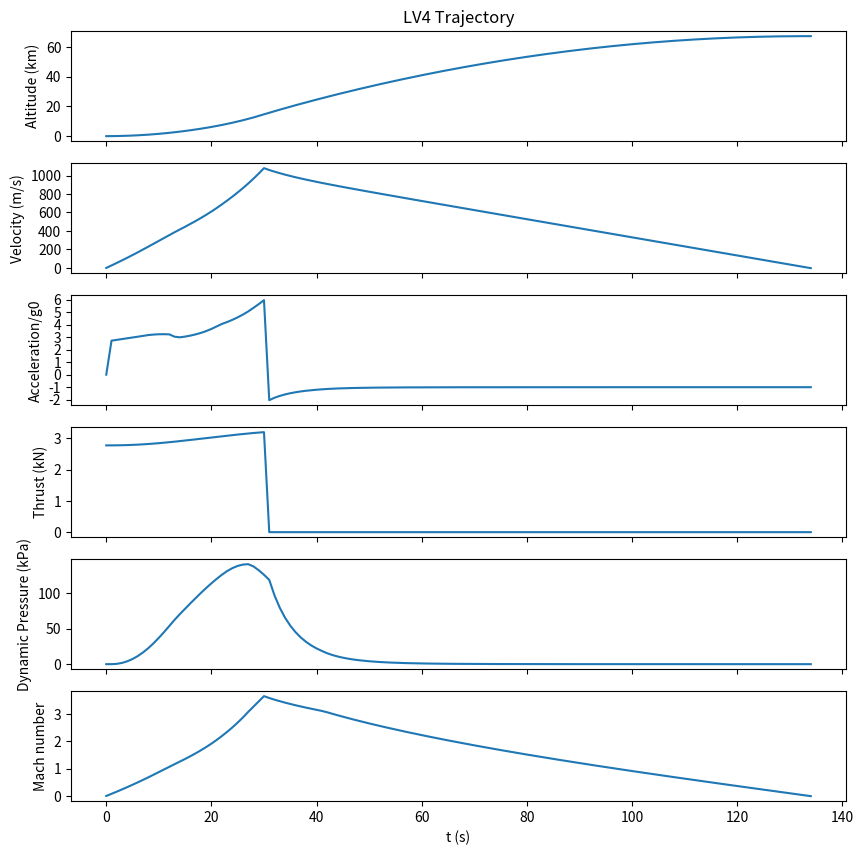

Here is the Python script that generated this plot:
from math import sqrt, pi, exp, log, cos
import numpy as np

class sim: #A simple forward Euler integration for rocket trajectories
    def dry_mass(L, dia):
        m_avionics = 3.3
        m_recovery = 4
        m_payload = 2
        m_tankage = 20.88683068354522*L*dia*pi
        m_engine = 2
        m_feedsys = 20
        m_airframe  = 6
        return (m_avionics + m_recovery + m_payload + m_tankage 
        + m_engine + m_feedsys + m_airframe)
        
    def propellant_mass(A, L, OF=1.3):
        rho_alc = 852.3 #density of ethanol fuel [kg/m^3]
        rho_lox = 1141.0 #density of lox [kg/m^3]
        L_lox = L/(rho_lox/(rho_alc*OF) + 1)
        m_lox = rho_lox*L_lox*A #oxidizer mass [kg]
        m_alc = rho_alc*(L-L_lox)*A #fuel mass [kg]
        return m_alc + m_lox
    
    def std_at(h): #U.S. 1976 Standard Atmosphere
        if h < 11000:
            T = 15.04 - 0.00649*h
            p = 101.29*((T + 273.1)/288.08)**5.256
        
        elif 11000 <= h and h <25000:
            T = -56.46
            p = 22.65*exp(1.73 - 0.000157*h)
        
        else:
            T = -131.21 + 0.00299*h
            p = 2.488 * ((T + 273.1)/216.6)**(-11.388)
            
        rho = p/(0.2869*(T + 273.1)) #ambient air density
        p_a = p*1000 #ambient air pressure
        T_a = T + 273.1 #ambient air temperature
        return p_a, rho, T_a
        
    def thrust(x, p_ch, T_ch, p_e, ke, Re, mdot):
        p_a = sim.std_at(x)[0] 
        p_t = p_ch*(1 + (ke - 1)/2)**(-ke/(ke - 1)) #Throat pressure
        T_t = T_ch*(1/(1 + (ke - 1)/2)) #Throat temperature
        A_t = (mdot / p_t)*sqrt(Re*T_t/ke) #Throat area
        A_e = A_t*(2/(ke + 1))**(1/(ke - 1))*(p_ch/p_e)**(1/ke) * 1/sqrt((ke + 1)/(ke - 1)*(1 - (p_e/p_ch)**((ke - 1)/ke))) #Exit area
        ex = A_e/A_t
        alpha_t = [14, 11, 10, 9] #lookup table of divergence angles, assuming 80% bell
        ex_t = [5, 10, 15, 20]
        alpha= np.interp(ex, ex_t, alpha_t)
        lam = 0.5*(1 + cos(alpha *pi/180)) #thrust cosine loss correction, even in extreme cases this is definitely not an O(1) effect 
        Ve = lam*sqrt(2*ke/(ke - 1)*Re*T_ch*(1 - (p_e/p_ch)**((ke - 1)/ke))) #exhaust velocity
        F = mdot*Ve + (p_e - p_a)*A_e  #Thrust force, ignoring that isp increases w/ p_ch
        return F, A_t, A_e, Ve
    
    def drag(x, v, A, Ma):
        #check Knudsen number and switch drag models (e.g. rarified gas dyn vs. quadratic drag)
        (p_a, rho, T_a) = sim.std_at(x)
        C_d_t = [0.15, 0.15, 0.3, 0.45, 0.25, 0.2, 0.175, .15, .15] #super cheesy lookup table for drag coefficients (historical data for V-2)
        Ma_t = [0, 0.6, 1.0, 1.1, 2, 3, 4, 5, 5.6]
        C_d = np.interp(Ma, Ma_t, C_d_t)
        
        """
        drag coefficient, placeholder scalar constant should be a function of Mach number 
        e.g. run some simulations in Star and curve fit via Cd = a*Ma**b + C_d0
        """
        
        q = 0.5 * rho * v**2 #dyanmic pressure [Pa]
        D = q * C_d * A #drag force [N]
        return D, q
        
    def trajectory(L, mdot, dia, p_e, p_ch=350, T_ch=3500, ke=1.3, Re=349, x_init=0):
        #Note combustion gas properties ke, Re, T_ch, etc, determined from CEA
        
        #physical constants
        g_0 = 9.81 #gravitational acceleration
        dt = 1 #time step
        ka = 1.4 #Ratio of specific heats, air
        Ra = 287.1 #avg. specific gas constant (dry air)
    
        #LV design variables
        dia = dia*0.0254 #convert in to m
        A = pi*(dia/2)**2 #airframe frontal area projected onto a circle of raduis r
        m_dry = sim.dry_mass(L, A) #dry mass, call from function
        mdot = mdot #mass flow rate
        p_ch = p_ch*6894.76 #chamber pressure, convert psi to Pa
        p_e = p_e*1000 #exit pressure, convert kPa to Pa
    
    
        #initial conditions
        x = [x_init]
        v = [0]
        a = [0]
        t = [0]
        rho = [sim.std_at(x[-1])[1]]
        p_a = [sim.std_at(x[-1])[0]]
        T_a = [sim.std_at(x[-1])[2]]
        m_prop = [sim.propellant_mass(A, L)]
        m = [m_dry + m_prop[-1]]
        (F, A_t, A_e, Ve) = sim.thrust(x[-1], p_ch, T_ch, p_e, ke, Re, mdot)
        F = [F]
        D = [0]
        Ma = [0]
        q = [0]
        r = (m_prop[0] + m_dry)/m_dry #mass ratio
        dV1 = Ve*log(r)/1000 #Tsiolkovsky's bane
        
        while True:
            p_a.append(sim.std_at(x[-1])[0])
            rho.append(sim.std_at(x[-1])[1])
            T_a.append(sim.std_at(x[-1])[2])
            if m_prop[-1] > 0:
                (Fr, A_t, A_e, Ve) = sim.thrust(x[-1], p_ch, T_ch, p_e, ke, Re, mdot)
                F.append(Fr)
                m_prop.append(m_prop[-1] - mdot*dt)
                mdot_old = mdot
            else:
                Ve = sim.thrust(x[-1], p_ch, T_ch, p_e, ke, Re, mdot_old)[3]
                F.append(0)
                mdot = 0
                m_prop[-1] = 0
            q.append(sim.drag(x[-1], v[-1], A, Ma[-1])[1])
            D.append(sim.drag(x[-1], v[-1], A, Ma[-1])[0])
            a.append((F[-1] - D[-1])/m[-1] - g_0)
            v.append(a[-1]*dt + v[-1])
            x.append(v[-1]*dt + x[-1]) 
            Ma.append(v[-1]/sqrt(ka*Ra*T_a[-1]))
            t.append(t[-1] + dt)
            m.append(m_dry + m_prop[-1])
            TWR = a[1]/g_0 #constraint
            ex = A_e/A_t
            S_crit = p_e/p_a[0] #constraint
            if v[-1] <= 0:
                x = np.array(x)
                a = np.array(a)
                F = np.array(F)
                D = np.array(D)
                q = np.array(q)
                return L, dia, x, v, a, t, F, D, Ma, rho, p_a, T_a, TWR, ex, Ve, A_t, dV1, m, S_crit, q, m_prop
 
if __name__ == '__main__': # Testing
    X0 = [2, 0.453592 * 0.9 * 3, 6, 50]
    L = X0[0]
    mdot = X0[1]
    dia = X0[2]
    p_e = X0[3]
    (L, dia, alt, v, a, t, F, D, Ma, rho, p_a, T_a, TWR, ex, Ve, A_t, dV1, m, S_crit, q, m_prop) = sim.trajectory(L, mdot, dia, p_e)
    
    import matplotlib
    import matplotlib.pyplot as plt
    import pylab
    #%config InlineBackend.figure_formats=['svg']
    #%matplotlib inline
    
    pylab.rcParams['figure.figsize'] = (10.0, 10.0)
    f, (ax1, ax2, ax3, ax4, ax6, ax7) = plt.subplots(6, sharex=True)
    #plt.xlim(0, 1.8)
    ax1.plot(t, alt/1000)
    ax1.set_ylabel("Altitude (km)")
    ax1.yaxis.major.locator.set_params(nbins=6)
    ax1.set_title('LV4 Trajectory')
    ax2.plot(t, v)
    ax2.yaxis.major.locator.set_params(nbins=6)
    ax2.set_ylabel("Velocity (m/s)")
    ax3.plot(t, a/9.81)
    ax3.yaxis.major.locator.set_params(nbins=10)
    ax3.set_ylabel("Acceleration/g0")
    ax4.plot(t, F/1000)
    ax4.yaxis.major.locator.set_params(nbins=6)
    ax4.set_ylabel("Thrust (kN)")
    ax6.plot(t, q/1000)
    ax6.yaxis.major.locator.set_params(nbins=6)
    ax6.set_ylabel("Dynamic Pressure (kPa)")
    ax7.plot(t, Ma)
    ax7.yaxis.major.locator.set_params(nbins=6) 
    ax7.set_ylabel("Mach number")
    ax7.set_xlabel("t (s)")
    plt.show()
    
    print('altitude at apogee = {0:.1f} km'.format(alt[-1]/1000))
    print('mission time at apogee = {0:.1f} s'.format(t[-1]))
    print('TWR at lift off (check TWR > 1) = {0:.2f}'.format(TWR))
    print('design total propellant mass = {0:.3f}'.format(m_prop[0]))
    print('design thrust (sea level) = {0:.1f} kN'.format(F[0]/1000))
    j = 0
    for i in F:
        if i == 0:
            fdex = j
            break
        j += 1
    print('design thrust (vacuum) = {0:.1f} kN'.format(F[fdex - 1]/1000))
    print('design burn time = {} s'.format(fdex))
    print('design expansion ratio = {0:.1f}'.format(ex))
    print('design throat area = {0:.1f} in^2'.format(A_t/0.0254**2))
    print('design isp = {0:.1f} s'.format(Ve/9.81))
    print('design GLOW = {0:.1f} kg'.format(m[0]))
    print('L/D ratio (check < 15) = {0:.2f}'.format((L+2)/(dia*0.0254)))
    print('Sommerfield criterion (check pe/pa >= 0.3) = {0:.1f}'.format(S_crit))
    print('design dV = {} km/s c.f. required potential energy est = {} km/s'.format(dV1, sqrt(2*9.81*alt[-1])/1000))